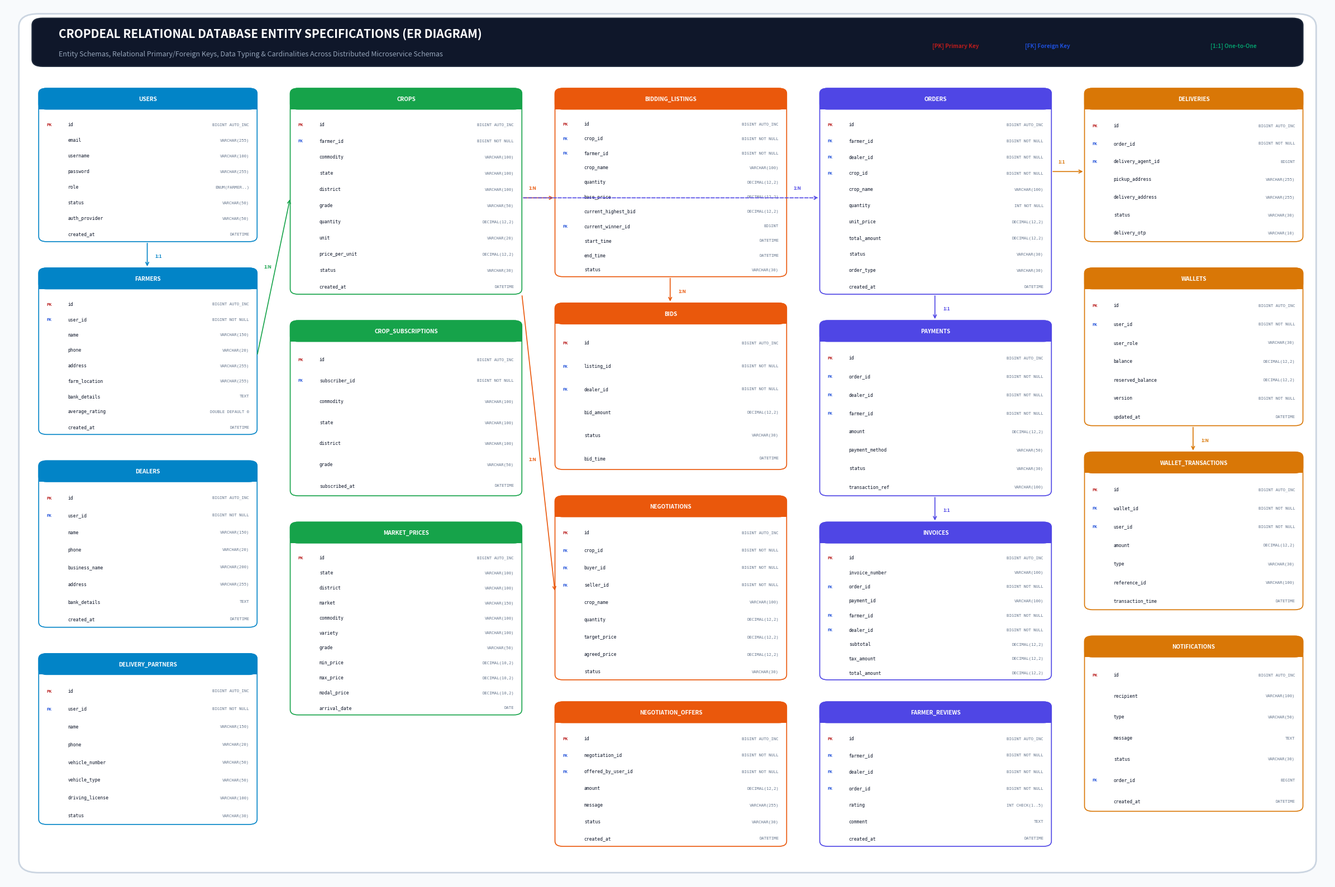

The matplotlib source for this figure:
import matplotlib
matplotlib.use('Agg')
import matplotlib.pyplot as plt
from matplotlib.patches import FancyBboxPatch, Rectangle
import matplotlib.patches as mpatches

def draw_er_table(ax, x, y, w, h, table_name, columns, header_bg='#0F172A', border_color='#1E293B', category="ENTITY"):
    # Outer container
    box = FancyBboxPatch((x, y), w, h, boxstyle="round,pad=0,rounding_size=0.006",
                         facecolor='#FFFFFF', edgecolor=border_color, linewidth=1.2, zorder=3)
    ax.add_patch(box)

    # Header
    hdr_h = 0.024
    hdr_box = FancyBboxPatch((x, y + h - hdr_h), w, hdr_h, boxstyle="round,pad=0,rounding_size=0.006",
                            facecolor=header_bg, edgecolor=border_color, linewidth=1, zorder=3.5)
    ax.add_patch(hdr_box)
    rect = Rectangle((x, y + h - hdr_h), w, hdr_h * 0.4, facecolor=header_bg, edgecolor='none', zorder=3.8)
    ax.add_patch(rect)

    ax.text(x + w * 0.5, y + h - 0.012, table_name.upper(), ha='center', va='center', fontsize=7.2, fontweight='bold', color='#FFFFFF', zorder=4)

    # Columns
    curr_y = y + h - hdr_h - 0.010
    row_h = (h - hdr_h - 0.008) / len(columns)
    
    for idx, (col_name, col_type, key_type) in enumerate(columns):
        cy = y + h - hdr_h - 0.008 - (idx + 0.5) * row_h
        # Key badge
        if key_type == 'PK':
            k_col = '#B91C1C'
            k_bg = '#FEE2E2'
        elif key_type == 'FK':
            k_col = '#1D4ED8'
            k_bg = '#DBEAFE'
        else:
            k_col = '#64748B'
            k_bg = '#F1F5F9'

        # Key label
        if key_type:
            ax.text(x + 0.006, cy, key_type, ha='left', va='center', fontsize=5.0, fontweight='bold', color=k_col, zorder=4)
        
        # Column name
        ax.text(x + 0.022, cy, col_name, ha='left', va='center', fontsize=5.8, color='#0F172A', fontfamily='monospace', zorder=4)
        # Column type
        ax.text(x + w - 0.006, cy, col_type, ha='right', va='center', fontsize=5.2, color='#64748B', fontfamily='monospace', zorder=4)

        # Subtle zebra striping
        if idx % 2 == 1:
            bg_strip = Rectangle((x + 0.002, cy - row_h*0.48), w - 0.004, row_h*0.96, facecolor='#F8FAFC', edgecolor='none', zorder=2.5)
            ax.add_patch(bg_strip)

def generate_entity_diagram():
    fig, ax = plt.subplots(figsize=(24, 16), dpi=300)
    ax.set_xlim(0, 1)
    ax.set_ylim(0, 1)
    ax.axis('off')

    # Background
    fig.patch.set_facecolor('#F8FAFC')
    outer_border = FancyBboxPatch((0.01, 0.01), 0.98, 0.98, boxstyle="round,pad=0,rounding_size=0.015",
                                 facecolor='#FFFFFF', edgecolor='#CBD5E1', linewidth=2, zorder=1)
    ax.add_patch(outer_border)

    # Header Banner
    header = FancyBboxPatch((0.02, 0.93), 0.96, 0.055, boxstyle="round,pad=0,rounding_size=0.008",
                           facecolor='#0F172A', edgecolor='#1E293B', linewidth=1.5, zorder=2)
    ax.add_patch(header)
    ax.text(0.04, 0.963, "CROPDEAL RELATIONAL DATABASE ENTITY SPECIFICATIONS (ER DIAGRAM)", fontsize=15, fontweight='bold', color='#FFFFFF', zorder=3)
    ax.text(0.04, 0.942, "Entity Schemas, Relational Primary/Foreign Keys, Data Typing & Cardinalities Across Distributed Microservice Schemas", fontsize=9, color='#94A3B8', zorder=3)

    # Legend in header
    l_types = [("PK", "Primary Key", '#B91C1C'), ("FK", "Foreign Key", '#1D4ED8'), ("1:N", "One-to-Many", '#0F172A'), ("1:1", "One-to-One", '#059669')]
    for l_idx, (tag, desc, col) in enumerate(l_types):
        lx = 0.70 + l_idx * 0.07
        ax.text(lx, 0.952, f"[{tag}] {desc}", fontsize=7.2, fontweight='bold', color=col, zorder=4)

    # -------------------------------------------------------------
    # TABLES BY BUSINESS DOMAIN
    # -------------------------------------------------------------

    # COLUMN 1: USERS & PROFILES (x = 0.025)
    draw_er_table(ax, 0.025, 0.73, 0.165, 0.175, "users", [
        ("id", "BIGINT AUTO_INC", "PK"),
        ("email", "VARCHAR(255)", ""),
        ("username", "VARCHAR(100)", ""),
        ("password", "VARCHAR(255)", ""),
        ("role", "ENUM(FARMER..)", ""),
        ("status", "VARCHAR(50)", ""),
        ("auth_provider", "VARCHAR(50)", ""),
        ("created_at", "DATETIME", "")
    ], header_bg='#0284C7', border_color='#0284C7')

    draw_er_table(ax, 0.025, 0.51, 0.165, 0.19, "farmers", [
        ("id", "BIGINT AUTO_INC", "PK"),
        ("user_id", "BIGINT NOT NULL", "FK"),
        ("name", "VARCHAR(150)", ""),
        ("phone", "VARCHAR(20)", ""),
        ("address", "VARCHAR(255)", ""),
        ("farm_location", "VARCHAR(255)", ""),
        ("bank_details", "TEXT", ""),
        ("average_rating", "DOUBLE DEFAULT 0", ""),
        ("created_at", "DATETIME", "")
    ], header_bg='#0284C7', border_color='#0284C7')

    draw_er_table(ax, 0.025, 0.29, 0.165, 0.19, "dealers", [
        ("id", "BIGINT AUTO_INC", "PK"),
        ("user_id", "BIGINT NOT NULL", "FK"),
        ("name", "VARCHAR(150)", ""),
        ("phone", "VARCHAR(20)", ""),
        ("business_name", "VARCHAR(200)", ""),
        ("address", "VARCHAR(255)", ""),
        ("bank_details", "TEXT", ""),
        ("created_at", "DATETIME", "")
    ], header_bg='#0284C7', border_color='#0284C7')

    draw_er_table(ax, 0.025, 0.065, 0.165, 0.195, "delivery_partners", [
        ("id", "BIGINT AUTO_INC", "PK"),
        ("user_id", "BIGINT NOT NULL", "FK"),
        ("name", "VARCHAR(150)", ""),
        ("phone", "VARCHAR(20)", ""),
        ("vehicle_number", "VARCHAR(50)", ""),
        ("vehicle_type", "VARCHAR(50)", ""),
        ("driving_license", "VARCHAR(100)", ""),
        ("status", "VARCHAR(30)", "")
    ], header_bg='#0284C7', border_color='#0284C7')

    # COLUMN 2: CROPS, SUBSCRIPTIONS & MARKET PRICES (x = 0.215)
    draw_er_table(ax, 0.215, 0.67, 0.175, 0.235, "crops", [
        ("id", "BIGINT AUTO_INC", "PK"),
        ("farmer_id", "BIGINT NOT NULL", "FK"),
        ("commodity", "VARCHAR(100)", ""),
        ("state", "VARCHAR(100)", ""),
        ("district", "VARCHAR(100)", ""),
        ("grade", "VARCHAR(50)", ""),
        ("quantity", "DECIMAL(12,2)", ""),
        ("unit", "VARCHAR(20)", ""),
        ("price_per_unit", "DECIMAL(12,2)", ""),
        ("status", "VARCHAR(30)", ""),
        ("created_at", "DATETIME", "")
    ], header_bg='#16A34A', border_color='#16A34A')

    draw_er_table(ax, 0.215, 0.44, 0.175, 0.20, "crop_subscriptions", [
        ("id", "BIGINT AUTO_INC", "PK"),
        ("subscriber_id", "BIGINT NOT NULL", "FK"),
        ("commodity", "VARCHAR(100)", ""),
        ("state", "VARCHAR(100)", ""),
        ("district", "VARCHAR(100)", ""),
        ("grade", "VARCHAR(50)", ""),
        ("subscribed_at", "DATETIME", "")
    ], header_bg='#16A34A', border_color='#16A34A')

    draw_er_table(ax, 0.215, 0.19, 0.175, 0.22, "market_prices", [
        ("id", "BIGINT AUTO_INC", "PK"),
        ("state", "VARCHAR(100)", ""),
        ("district", "VARCHAR(100)", ""),
        ("market", "VARCHAR(150)", ""),
        ("commodity", "VARCHAR(100)", ""),
        ("variety", "VARCHAR(100)", ""),
        ("grade", "VARCHAR(50)", ""),
        ("min_price", "DECIMAL(10,2)", ""),
        ("max_price", "DECIMAL(10,2)", ""),
        ("modal_price", "DECIMAL(10,2)", ""),
        ("arrival_date", "DATE", "")
    ], header_bg='#16A34A', border_color='#16A34A')

    # COLUMN 3: BIDDING & AUCTIONS + NEGOTIATIONS (x = 0.415)
    draw_er_table(ax, 0.415, 0.69, 0.175, 0.215, "bidding_listings", [
        ("id", "BIGINT AUTO_INC", "PK"),
        ("crop_id", "BIGINT NOT NULL", "FK"),
        ("farmer_id", "BIGINT NOT NULL", "FK"),
        ("crop_name", "VARCHAR(100)", ""),
        ("quantity", "DECIMAL(12,2)", ""),
        ("base_price", "DECIMAL(12,2)", ""),
        ("current_highest_bid", "DECIMAL(12,2)", ""),
        ("current_winner_id", "BIGINT", "FK"),
        ("start_time", "DATETIME", ""),
        ("end_time", "DATETIME", ""),
        ("status", "VARCHAR(30)", "")
    ], header_bg='#EA580C', border_color='#EA580C')

    draw_er_table(ax, 0.415, 0.47, 0.175, 0.19, "bids", [
        ("id", "BIGINT AUTO_INC", "PK"),
        ("listing_id", "BIGINT NOT NULL", "FK"),
        ("dealer_id", "BIGINT NOT NULL", "FK"),
        ("bid_amount", "DECIMAL(12,2)", ""),
        ("status", "VARCHAR(30)", ""),
        ("bid_time", "DATETIME", "")
    ], header_bg='#EA580C', border_color='#EA580C')

    draw_er_table(ax, 0.415, 0.23, 0.175, 0.21, "negotiations", [
        ("id", "BIGINT AUTO_INC", "PK"),
        ("crop_id", "BIGINT NOT NULL", "FK"),
        ("buyer_id", "BIGINT NOT NULL", "FK"),
        ("seller_id", "BIGINT NOT NULL", "FK"),
        ("crop_name", "VARCHAR(100)", ""),
        ("quantity", "DECIMAL(12,2)", ""),
        ("target_price", "DECIMAL(12,2)", ""),
        ("agreed_price", "DECIMAL(12,2)", ""),
        ("status", "VARCHAR(30)", "")
    ], header_bg='#EA580C', border_color='#EA580C')

    draw_er_table(ax, 0.415, 0.04, 0.175, 0.165, "negotiation_offers", [
        ("id", "BIGINT AUTO_INC", "PK"),
        ("negotiation_id", "BIGINT NOT NULL", "FK"),
        ("offered_by_user_id", "BIGINT NOT NULL", "FK"),
        ("amount", "DECIMAL(12,2)", ""),
        ("message", "VARCHAR(255)", ""),
        ("status", "VARCHAR(30)", ""),
        ("created_at", "DATETIME", "")
    ], header_bg='#EA580C', border_color='#EA580C')

    # COLUMN 4: ORDERS, PAYMENTS & INVOICES (x = 0.615)
    draw_er_table(ax, 0.615, 0.67, 0.175, 0.235, "orders", [
        ("id", "BIGINT AUTO_INC", "PK"),
        ("farmer_id", "BIGINT NOT NULL", "FK"),
        ("dealer_id", "BIGINT NOT NULL", "FK"),
        ("crop_id", "BIGINT NOT NULL", "FK"),
        ("crop_name", "VARCHAR(100)", ""),
        ("quantity", "INT NOT NULL", ""),
        ("unit_price", "DECIMAL(12,2)", ""),
        ("total_amount", "DECIMAL(12,2)", ""),
        ("status", "VARCHAR(30)", ""),
        ("order_type", "VARCHAR(30)", ""),
        ("created_at", "DATETIME", "")
    ], header_bg='#4F46E5', border_color='#4F46E5')

    draw_er_table(ax, 0.615, 0.44, 0.175, 0.20, "payments", [
        ("id", "BIGINT AUTO_INC", "PK"),
        ("order_id", "BIGINT NOT NULL", "FK"),
        ("dealer_id", "BIGINT NOT NULL", "FK"),
        ("farmer_id", "BIGINT NOT NULL", "FK"),
        ("amount", "DECIMAL(12,2)", ""),
        ("payment_method", "VARCHAR(50)", ""),
        ("status", "VARCHAR(30)", ""),
        ("transaction_ref", "VARCHAR(100)", "")
    ], header_bg='#4F46E5', border_color='#4F46E5')

    draw_er_table(ax, 0.615, 0.23, 0.175, 0.18, "invoices", [
        ("id", "BIGINT AUTO_INC", "PK"),
        ("invoice_number", "VARCHAR(100)", ""),
        ("order_id", "BIGINT NOT NULL", "FK"),
        ("payment_id", "VARCHAR(100)", ""),
        ("farmer_id", "BIGINT NOT NULL", "FK"),
        ("dealer_id", "BIGINT NOT NULL", "FK"),
        ("subtotal", "DECIMAL(12,2)", ""),
        ("tax_amount", "DECIMAL(12,2)", ""),
        ("total_amount", "DECIMAL(12,2)", "")
    ], header_bg='#4F46E5', border_color='#4F46E5')

    draw_er_table(ax, 0.615, 0.04, 0.175, 0.165, "farmer_reviews", [
        ("id", "BIGINT AUTO_INC", "PK"),
        ("farmer_id", "BIGINT NOT NULL", "FK"),
        ("dealer_id", "BIGINT NOT NULL", "FK"),
        ("order_id", "BIGINT NOT NULL", "FK"),
        ("rating", "INT CHECK(1..5)", ""),
        ("comment", "TEXT", ""),
        ("created_at", "DATETIME", "")
    ], header_bg='#4F46E5', border_color='#4F46E5')

    # COLUMN 5: DELIVERIES, WALLET & NOTIFICATIONS (x = 0.815)
    draw_er_table(ax, 0.815, 0.73, 0.165, 0.175, "deliveries", [
        ("id", "BIGINT AUTO_INC", "PK"),
        ("order_id", "BIGINT NOT NULL", "FK"),
        ("delivery_agent_id", "BIGINT", "FK"),
        ("pickup_address", "VARCHAR(255)", ""),
        ("delivery_address", "VARCHAR(255)", ""),
        ("status", "VARCHAR(30)", ""),
        ("delivery_otp", "VARCHAR(10)", "")
    ], header_bg='#D97706', border_color='#D97706')

    draw_er_table(ax, 0.815, 0.52, 0.165, 0.18, "wallets", [
        ("id", "BIGINT AUTO_INC", "PK"),
        ("user_id", "BIGINT NOT NULL", "FK"),
        ("user_role", "VARCHAR(30)", ""),
        ("balance", "DECIMAL(12,2)", ""),
        ("reserved_balance", "DECIMAL(12,2)", ""),
        ("version", "BIGINT NOT NULL", ""),
        ("updated_at", "DATETIME", "")
    ], header_bg='#D97706', border_color='#D97706')

    draw_er_table(ax, 0.815, 0.31, 0.165, 0.18, "wallet_transactions", [
        ("id", "BIGINT AUTO_INC", "PK"),
        ("wallet_id", "BIGINT NOT NULL", "FK"),
        ("user_id", "BIGINT NOT NULL", "FK"),
        ("amount", "DECIMAL(12,2)", ""),
        ("type", "VARCHAR(30)", ""),
        ("reference_id", "VARCHAR(100)", ""),
        ("transaction_time", "DATETIME", "")
    ], header_bg='#D97706', border_color='#D97706')

    draw_er_table(ax, 0.815, 0.08, 0.165, 0.20, "notifications", [
        ("id", "BIGINT AUTO_INC", "PK"),
        ("recipient", "VARCHAR(100)", ""),
        ("type", "VARCHAR(50)", ""),
        ("message", "TEXT", ""),
        ("status", "VARCHAR(30)", ""),
        ("order_id", "BIGINT", "FK"),
        ("created_at", "DATETIME", "")
    ], header_bg='#D97706', border_color='#D97706')

    # -------------------------------------------------------------
    # RELATIONSHIP CONNECTORS (Cleanly routed)
    # -------------------------------------------------------------
    # users -> farmers (1:1)
    ax.annotate('', xy=(0.107, 0.70), xytext=(0.107, 0.73),
                arrowprops=dict(arrowstyle="->", color='#0284C7', lw=1.2), zorder=5)
    ax.text(0.113, 0.712, "1:1", fontsize=6, fontweight='bold', color='#0284C7', zorder=5)

    # farmers -> crops (1:N)
    ax.annotate('', xy=(0.215, 0.78), xytext=(0.190, 0.60),
                arrowprops=dict(arrowstyle="->", color='#16A34A', lw=1.2), zorder=5)
    ax.text(0.195, 0.70, "1:N", fontsize=6, fontweight='bold', color='#16A34A', zorder=5)

    # crops -> bidding_listings (1:N)
    ax.annotate('', xy=(0.415, 0.78), xytext=(0.390, 0.78),
                arrowprops=dict(arrowstyle="->", color='#EA580C', lw=1.2), zorder=5)
    ax.text(0.395, 0.79, "1:N", fontsize=6, fontweight='bold', color='#EA580C', zorder=5)

    # bidding_listings -> bids (1:N)
    ax.annotate('', xy=(0.502, 0.66), xytext=(0.502, 0.69),
                arrowprops=dict(arrowstyle="->", color='#EA580C', lw=1.2), zorder=5)
    ax.text(0.508, 0.672, "1:N", fontsize=6, fontweight='bold', color='#EA580C', zorder=5)

    # crops -> negotiations (1:N)
    ax.annotate('', xy=(0.415, 0.33), xytext=(0.390, 0.67),
                arrowprops=dict(arrowstyle="->", color='#EA580C', lw=1.2), zorder=5)
    ax.text(0.395, 0.48, "1:N", fontsize=6, fontweight='bold', color='#EA580C', zorder=5)

    # crops -> orders (1:N)
    ax.annotate('', xy=(0.615, 0.78), xytext=(0.390, 0.78),
                arrowprops=dict(arrowstyle="->", color='#4F46E5', lw=1.2, linestyle='--'), zorder=5)
    ax.text(0.595, 0.79, "1:N", fontsize=6, fontweight='bold', color='#4F46E5', zorder=5)

    # orders -> payments (1:1)
    ax.annotate('', xy=(0.702, 0.64), xytext=(0.702, 0.67),
                arrowprops=dict(arrowstyle="->", color='#4F46E5', lw=1.2), zorder=5)
    ax.text(0.708, 0.652, "1:1", fontsize=6, fontweight='bold', color='#4F46E5', zorder=5)

    # orders -> invoices (1:1)
    ax.annotate('', xy=(0.702, 0.41), xytext=(0.702, 0.44),
                arrowprops=dict(arrowstyle="->", color='#4F46E5', lw=1.2), zorder=5)
    ax.text(0.708, 0.422, "1:1", fontsize=6, fontweight='bold', color='#4F46E5', zorder=5)

    # orders -> deliveries (1:1)
    ax.annotate('', xy=(0.815, 0.81), xytext=(0.790, 0.81),
                arrowprops=dict(arrowstyle="->", color='#D97706', lw=1.2), zorder=5)
    ax.text(0.795, 0.82, "1:1", fontsize=6, fontweight='bold', color='#D97706', zorder=5)

    # wallets -> wallet_transactions (1:N)
    ax.annotate('', xy=(0.897, 0.49), xytext=(0.897, 0.52),
                arrowprops=dict(arrowstyle="->", color='#D97706', lw=1.2), zorder=5)
    ax.text(0.903, 0.502, "1:N", fontsize=6, fontweight='bold', color='#D97706', zorder=5)

    plt.tight_layout()
    plt.savefig('D:\\cropdealnaresh\\doc_gen\\entity_diagram.png', dpi=300, bbox_inches='tight')
    plt.close()
    print("Entity diagram generated successfully!")

if __name__ == '__main__':
    generate_entity_diagram()
